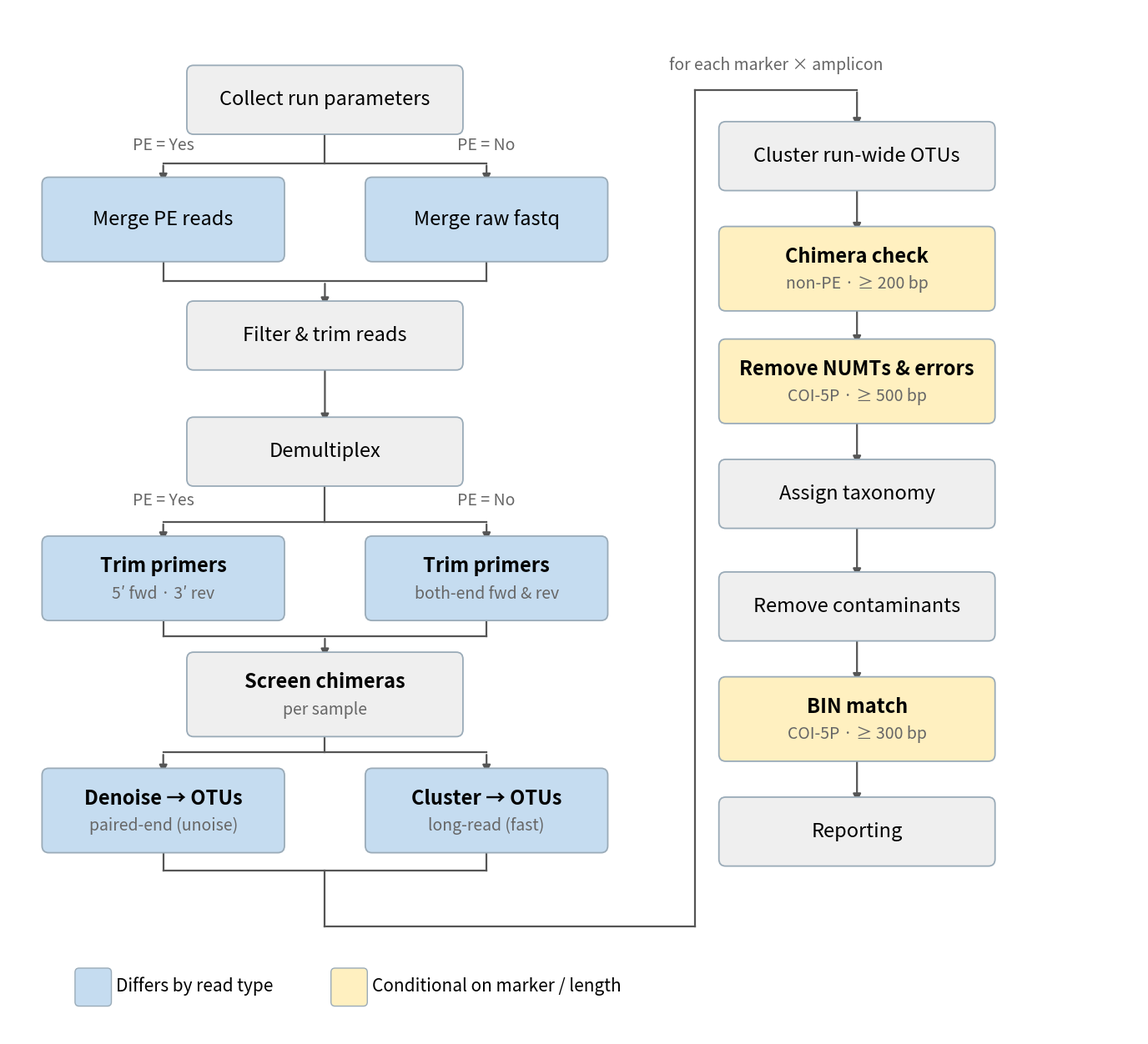

Reproduce this figure in Python. (Note: this script raises an exception after producing the figure.)
"""
MAP_workflow_diagram.py
Reproduces the MAP pipeline flowchart (left: per-run processing,
right: per-marker × amplicon steps) as a publication-quality PNG.
"""

import os
import matplotlib.pyplot as plt
from matplotlib.patches import FancyBboxPatch

# ── Colours ───────────────────────────────────────────────────────────────────
C_GREY   = "#EFEFEF"    # neutral process box
C_BLUE   = "#C5DCF0"    # differs by read type
C_YELLOW = "#FFF0C0"    # conditional on marker / length
C_EDGE   = "#9AABB8"
C_ARROW  = "#555555"
C_SUB    = "#666666"    # sub-label colour

# ── Font sizes ────────────────────────────────────────────────────────────────
FS_MAIN  = 17           # box main label
FS_SUB   = 14           # box sub-label
FS_ANNOT = 14           # branch annotations ("PE = Yes" etc.)
FS_LEG   = 15           # legend
FS_HDR   = 14           # "for each marker × amplicon" header

# ── Layout constants ────────────────────────────────────────────────────────────
BW   = 3.9               # standard box width
BH   = 0.78              # standard box height (single-line label)
BHT  = 1.0               # tall box height (main + sub-label)
BW_B = 3.4               # branch (blue) box width

LCX = 4.0                # left column centre x
L1X = 1.6                # left branch x
L2X = 6.4                # right branch x

RCX = 11.9               # right column centre x

DIV_X = 8.4              # (unused — divider removed)
CHAN_X = 9.5             # vertical channel used to route the connector up


# ── Helpers ─────────────────────────────────────────────────────────────────────

def draw_box(ax, cx, cy, w, h, label, sublabel=None,
             color=C_GREY, fs=FS_MAIN):
    rect = FancyBboxPatch(
        (cx - w / 2, cy - h / 2), w, h,
        boxstyle="round,pad=0.10",
        facecolor=color, edgecolor=C_EDGE, linewidth=1.3, zorder=3
    )
    ax.add_patch(rect)
    if sublabel:
        ax.text(cx, cy + h * 0.17, label,
                ha="center", va="center",
                fontsize=fs, fontweight="bold", zorder=4)
        ax.text(cx, cy - h * 0.22, sublabel,
                ha="center", va="center",
                fontsize=FS_SUB, color=C_SUB, zorder=4)
    else:
        ax.text(cx, cy, label,
                ha="center", va="center",
                fontsize=fs, zorder=4)


def arrow(ax, x1, y1, x2, y2):
    ax.annotate(
        "", xy=(x2, y2), xytext=(x1, y1),
        arrowprops=dict(
            arrowstyle="-|>",
            color=C_ARROW,
            lw=1.6,
            mutation_scale=14,
        ),
        zorder=2,
    )


def hline(ax, x1, x2, y):
    ax.plot([x1, x2], [y, y], color=C_ARROW, lw=1.6, zorder=2)


def vline(ax, x, y1, y2):
    ax.plot([x, x], [y1, y2], color=C_ARROW, lw=1.6, zorder=2)


def branch_label(ax, x, y, text):
    ax.text(x, y, text, ha="center", va="center",
            fontsize=FS_ANNOT, color=C_SUB, zorder=5)


def draw_branch(ax, cx, top_y, l1x, l2x, bottom_y_l1, bottom_y_l2, label1, label2):
    """Draw a split from a single point (cx, top_y) down to two children,
    with an hline placed just above the child boxes and the PE labels
    placed in the clear space between the parent box and that hline."""
    hline_y = max(bottom_y_l1, bottom_y_l2) + 0.30
    vline(ax, cx, top_y, hline_y)
    hline(ax, l1x, l2x, hline_y)
    arrow(ax, l1x, hline_y, l1x, bottom_y_l1)
    arrow(ax, l2x, hline_y, l2x, bottom_y_l2)
    label_y = (top_y + hline_y) / 2
    branch_label(ax, l1x, label_y, label1)
    branch_label(ax, l2x, label_y, label2)


# ── Figure setup ──────────────────────────────────────────────────────────────
fig, ax = plt.subplots(figsize=(17.5, 16))
ax.set_xlim(-0.7, 16.1)
ax.set_ylim(0, 14.6)
ax.axis("off")

# ─────────────────────────────────────────────────────────────────────────────
# LEFT PANEL — per-run processing
# ─────────────────────────────────────────────────────────────────────────────

# Row y positions (top → bottom), evenly spaced with room for branch arrows
y0 = 13.3   # Collect run parameters
y1 = 11.6   # Merge PE / Merge raw fastq
y2 = 9.95   # Filter & trim reads
y3 = 8.3    # Demultiplex
y4 = 6.5    # Trim primers (×2)
y5 = 4.85   # Screen chimeras
y6 = 3.2    # Denoise / Cluster

# ── Collect run parameters ────────────────────────────────────────────────────
draw_box(ax, LCX, y0, BW, BH, "Collect run parameters")

# Branch point between collect and merge rows
draw_branch(ax, LCX, y0 - BH / 2, L1X, L2X,
            y1 + BHT / 2, y1 + BHT / 2, "PE = Yes", "PE = No")

# ── Merge row (blue) ──────────────────────────────────────────────────────────
draw_box(ax, L1X, y1, BW_B, BHT, "Merge PE reads",    color=C_BLUE)
draw_box(ax, L2X, y1, BW_B, BHT, "Merge raw fastq",   color=C_BLUE)

# Converge from merge to filter
jp1 = (y1 - BHT / 2 + y2 + BH / 2) / 2
vline(ax, L1X, y1 - BHT / 2, jp1)
vline(ax, L2X, y1 - BHT / 2, jp1)
hline(ax, L1X, L2X, jp1)
arrow(ax, LCX, jp1, LCX, y2 + BH / 2)

# ── Filter & trim reads ───────────────────────────────────────────────────────
draw_box(ax, LCX, y2, BW, BH, "Filter & trim reads")
arrow(ax, LCX, y2 - BH / 2, LCX, y3 + BH / 2)

# ── Demultiplex ───────────────────────────────────────────────────────────────
draw_box(ax, LCX, y3, BW, BH, "Demultiplex")

draw_branch(ax, LCX, y3 - BH / 2, L1X, L2X,
            y4 + BHT / 2, y4 + BHT / 2, "PE = Yes", "PE = No")

# ── Trim primers (blue, with sub-labels) ──────────────────────────────────────
draw_box(ax, L1X, y4, BW_B, BHT, "Trim primers",
         sublabel="5′ fwd · 3′ rev", color=C_BLUE)
draw_box(ax, L2X, y4, BW_B, BHT, "Trim primers",
         sublabel="both-end fwd & rev", color=C_BLUE)

# Converge to screen chimeras
jp2 = (y4 - BHT / 2 + y5 + BHT / 2) / 2
vline(ax, L1X, y4 - BHT / 2, jp2)
vline(ax, L2X, y4 - BHT / 2, jp2)
hline(ax, L1X, L2X, jp2)
arrow(ax, LCX, jp2, LCX, y5 + BHT / 2)

# ── Screen chimeras ───────────────────────────────────────────────────────────
draw_box(ax, LCX, y5, BW, BHT, "Screen chimeras",
         sublabel="per sample")

# Branch to denoise / cluster
bp3 = (y5 - BHT / 2 + y6 + BHT / 2) / 2
vline(ax, LCX, y5 - BHT / 2, bp3)
hline(ax, L1X, L2X, bp3)
arrow(ax, L1X, bp3, L1X, y6 + BHT / 2)
arrow(ax, L2X, bp3, L2X, y6 + BHT / 2)

# ── Denoise / Cluster (blue) ──────────────────────────────────────────────────
draw_box(ax, L1X, y6, BW_B, BHT, "Denoise → OTUs",
         sublabel="paired-end (unoise)", color=C_BLUE)
draw_box(ax, L2X, y6, BW_B, BHT, "Cluster → OTUs",
         sublabel="long-read (fast)", color=C_BLUE)

# ─────────────────────────────────────────────────────────────────────────────
# RIGHT PANEL — per-marker × amplicon
# ─────────────────────────────────────────────────────────────────────────────

r1 = 12.5   # Cluster run-wide OTUs
r2 = 10.9   # Chimera check (yellow)
r3 = 9.3    # Remove NUMTs & errors (yellow)
r4 = 7.7    # Assign taxonomy
r5 = 6.1    # Remove contaminants
r6 = 4.5    # BIN match (yellow)
r7 = 2.9    # Reporting

draw_box(ax, RCX, r1, BW, BH,  "Cluster run-wide OTUs")
arrow(ax, RCX, r1 - BH / 2,   RCX, r2 + BHT / 2)

draw_box(ax, RCX, r2, BW, BHT, "Chimera check",
         sublabel="non-PE · ≥ 200 bp", color=C_YELLOW)
arrow(ax, RCX, r2 - BHT / 2,  RCX, r3 + BHT / 2)

draw_box(ax, RCX, r3, BW, BHT, "Remove NUMTs & errors",
         sublabel="COI-5P · ≥ 500 bp", color=C_YELLOW)
arrow(ax, RCX, r3 - BHT / 2,  RCX, r4 + BH / 2)

draw_box(ax, RCX, r4, BW, BH,  "Assign taxonomy")
arrow(ax, RCX, r4 - BH / 2,   RCX, r5 + BH / 2)

draw_box(ax, RCX, r5, BW, BH,  "Remove contaminants")
arrow(ax, RCX, r5 - BH / 2,   RCX, r6 + BHT / 2)

draw_box(ax, RCX, r6, BW, BHT, "BIN match",
         sublabel="COI-5P · ≥ 300 bp", color=C_YELLOW)
arrow(ax, RCX, r6 - BHT / 2,  RCX, r7 + BH / 2)

draw_box(ax, RCX, r7, BW, BH,  "Reporting")

# ─────────────────────────────────────────────────────────────────────────────
# Connector: routes from bottom of the left column, down, across, and up into
# the top of the right column (illustrates the two panels are one continuous
# pipeline, split for layout only).
# ─────────────────────────────────────────────────────────────────────────────
y_merge   = y6 - BHT / 2 - 0.35   # merge point below the two bottom-left boxes
y_channel = 1.55                  # horizontal channel beneath everything
y_top     = r1 + BH / 2 + 0.55    # horizontal jog above the right column

vline(ax, L1X, y6 - BHT / 2, y_merge)
vline(ax, L2X, y6 - BHT / 2, y_merge)
hline(ax, L1X, L2X, y_merge)
vline(ax, LCX, y_merge, y_channel)
hline(ax, LCX, CHAN_X, y_channel)
vline(ax, CHAN_X, y_channel, y_top)
hline(ax, CHAN_X, RCX, y_top)
arrow(ax, RCX, y_top, RCX, r1 + BH / 2)

ax.text((CHAN_X + RCX) / 2, y_top + 0.22, "for each marker × amplicon",
        ha="center", va="bottom",
        fontsize=FS_HDR, color=C_SUB, style="italic")

# ── Legend ────────────────────────────────────────────────────────────────────
leg_y = 0.7
lx = 0.35
for color, label in [
    (C_BLUE,   "Differs by read type"),
    (C_YELLOW, "Conditional on marker / length"),
]:
    rect = FancyBboxPatch(
        (lx, leg_y - 0.22), 0.42, 0.42,
        boxstyle="round,pad=0.06",
        facecolor=color, edgecolor=C_EDGE, linewidth=1.0, zorder=3
    )
    ax.add_patch(rect)
    ax.text(lx + 0.55, leg_y, label,
            ha="left", va="center", fontsize=FS_LEG)
    lx += 3.8

# ── Save ──────────────────────────────────────────────────────────────────────
script_dir = os.path.dirname(os.path.abspath(__file__))
out = os.path.join(script_dir, "..", "figs_tables", "MAP_workflow_diagram.png")
plt.savefig(out, dpi=250, bbox_inches="tight", facecolor="white")
print(f"Saved: {out}")
